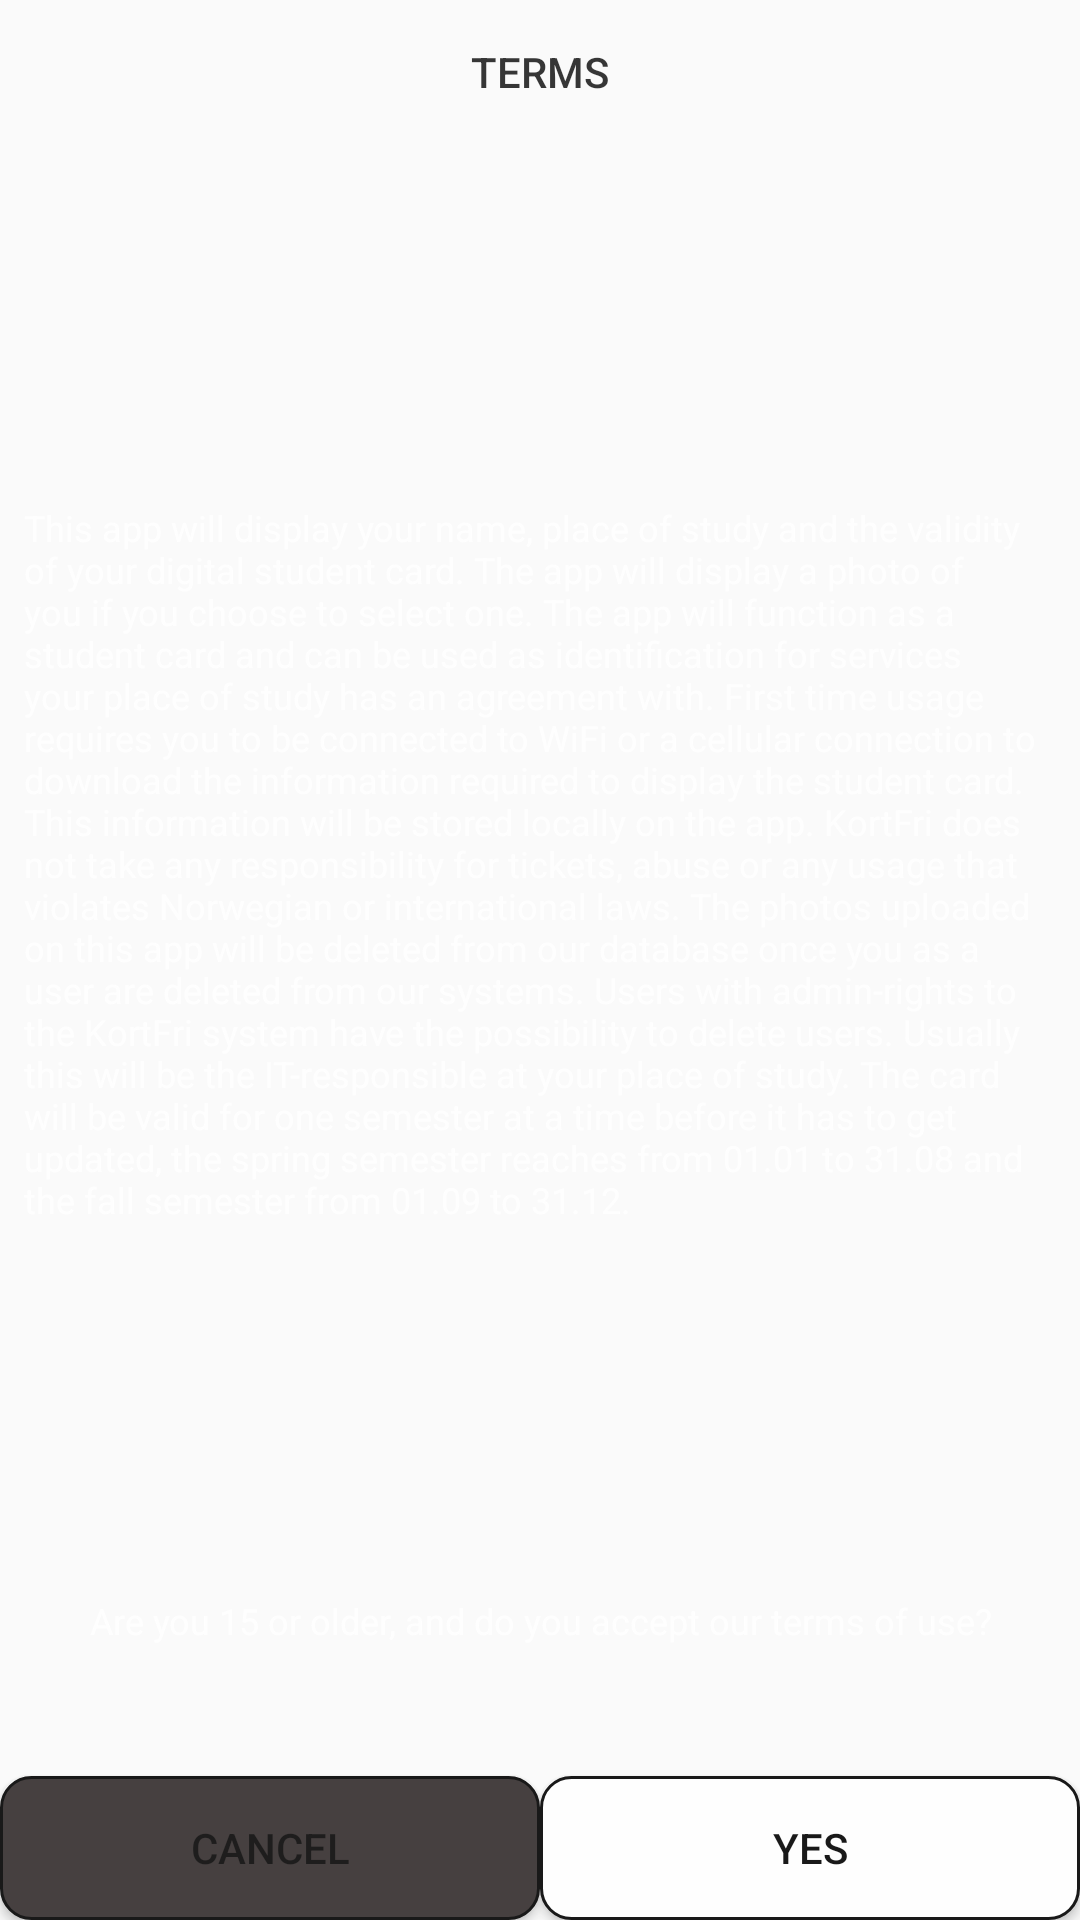

Android layout source for this screen:
<!-- AndroidManifest.xml: application theme AppTheme.NoActionBar -->
<!-- res/layout/terms_view.xml -->
<?xml version="1.0" encoding="utf-8"?>
<LinearLayout xmlns:android="http://schemas.android.com/apk/res/android"
    android:orientation="vertical" android:layout_width="match_parent"
    android:layout_height="match_parent"
    android:alpha="0.9"
    android:background="@drawable/darkblue">

    <Button
        android:layout_width="match_parent"
        android:layout_height="wrap_content"
        android:text="@string/Terms"
        android:textColor="@color/tw__solid_white"
        android:background="@drawable/frame"/>

    <ListView
        android:layout_width="match_parent"
        android:layout_height="0dip"
        android:layout_weight="1">


    </ListView>

    <TextView
        android:id="@+id/textView4"
        android:layout_width="wrap_content"
        android:layout_height="wrap_content"
        android:textColor="#FFFFFF"
        android:paddingBottom="8dp"
        android:paddingLeft="8dp"
        android:paddingRight="8dp"
        android:paddingTop="8dp"
        android:background="@drawable/frame"
        android:textSize="12sp"
        android:text="@string/termsdescription1" />
    <ListView
        android:layout_width="match_parent"
        android:layout_height="0dip"
        android:layout_weight="1">


    </ListView>



    <RelativeLayout
        android:layout_width="fill_parent"
        android:layout_height="0dp"
        android:layout_weight="1">

        <TextView
            android:id="@+id/textView2"
            android:layout_width="wrap_content"
            android:layout_height="wrap_content"
            android:gravity="center"
            android:paddingBottom="4dp"
            android:paddingLeft="4dp"
            android:paddingRight="4dp"
            android:paddingTop="4dp"
            android:text="@string/termsdescription2"
            android:textColor="#FFFFFF"
            android:textSize="12sp"
            android:layout_alignParentTop="true"
            android:layout_centerHorizontal="true" />

        <Button
            android:id="@+id/cancelbutton"
            android:layout_width="wrap_content"
            android:layout_height="wrap_content"
            android:layout_alignParentBottom="true"
            android:layout_alignEnd="@+id/textView9"
            android:layout_alignParentLeft="true"
            android:layout_alignParentStart="true"
            android:layout_alignRight="@+id/textView9"
            android:textColor="@color/tw__solid_white"
            android:background="@drawable/cancel"
            android:text="@string/Cancel"
            />

        <Button
            android:id="@+id/yesbutton"
            android:layout_width="wrap_content"
            android:layout_height="wrap_content"
            android:layout_alignParentBottom="true"
            android:onClick="openCard"
            android:layout_alignParentEnd="true"
            android:background="@drawable/valid"
            android:textColor="#000000"
            android:layout_alignParentRight="true"
            android:layout_toEndOf="@+id/textView9"
            android:layout_toRightOf="@+id/textView9"
            android:text="@string/Yes"
            android:layout_alignTop="@+id/cancelbutton" />

        <TextView
            android:id="@+id/textView9"
            android:layout_width="wrap_content"
            android:layout_height="wrap_content"
            android:layout_centerHorizontal="true"
            android:layout_centerVertical="true"
            android:text="" />
    </RelativeLayout>

</LinearLayout>
<!-- resources referenced by this layout -->
<resources>
  <!-- drawable cancel (drawable) -->
  <?xml version="1.0" encoding="utf-8"?>
  <selector xmlns:android="http://schemas.android.com/apk/res/android">
      <item>
          <shape>
              <stroke
                  android:color="@android:color/black"
                  android:width="1dp" />
              <solid android:color="#322b2b" />
              <corners android:radius="10dp"/>
          </shape>
      </item>
  </selector>
  <!-- drawable valid (drawable) -->
  <?xml version="1.0" encoding="utf-8"?>
  <selector xmlns:android="http://schemas.android.com/apk/res/android">
      <item>
          <shape>
              <stroke
                  android:color="@android:color/black"
                  android:width="1dp" />
              <solid android:color="#FFFFFF" />
              <corners android:radius="10dp"/>
          </shape>
      </item>
  </selector>
  <string name="Cancel">Cancel</string>
  <string name="Terms">Terms</string>
  <string name="Yes">Yes</string>
  <string name="termsdescription1">This app will display your name, place of study and the validity of your digital student card. The app will display a photo of you if you choose to select one. The app will function as a student card and can be used as identification for services your place of study has an agreement with. First time usage requires you to be connected to WiFi or a cellular connection to download the information required to display the student card. This information will be stored locally on the app. KortFri does not take any responsibility for tickets, abuse or any usage that violates Norwegian or international laws. The photos uploaded on this app will be deleted from our database once you as a user are deleted from our systems. Users with admin-rights to the KortFri system have the possibility to delete users. Usually this will be the IT-responsible at your place of study. The card will be valid for one semester at a time before it has to get updated, the spring semester reaches from 01.01 to 31.08 and the fall semester from 01.09 to 31.12.</string>
  <string name="termsdescription2">Are you 15 or older, and do you accept our terms of use?</string>
  <style name="AppTheme.NoActionBar">
          <item name="windowActionBar">false</item>
          <item name="windowNoTitle">true</item>
      </style>
</resources>
